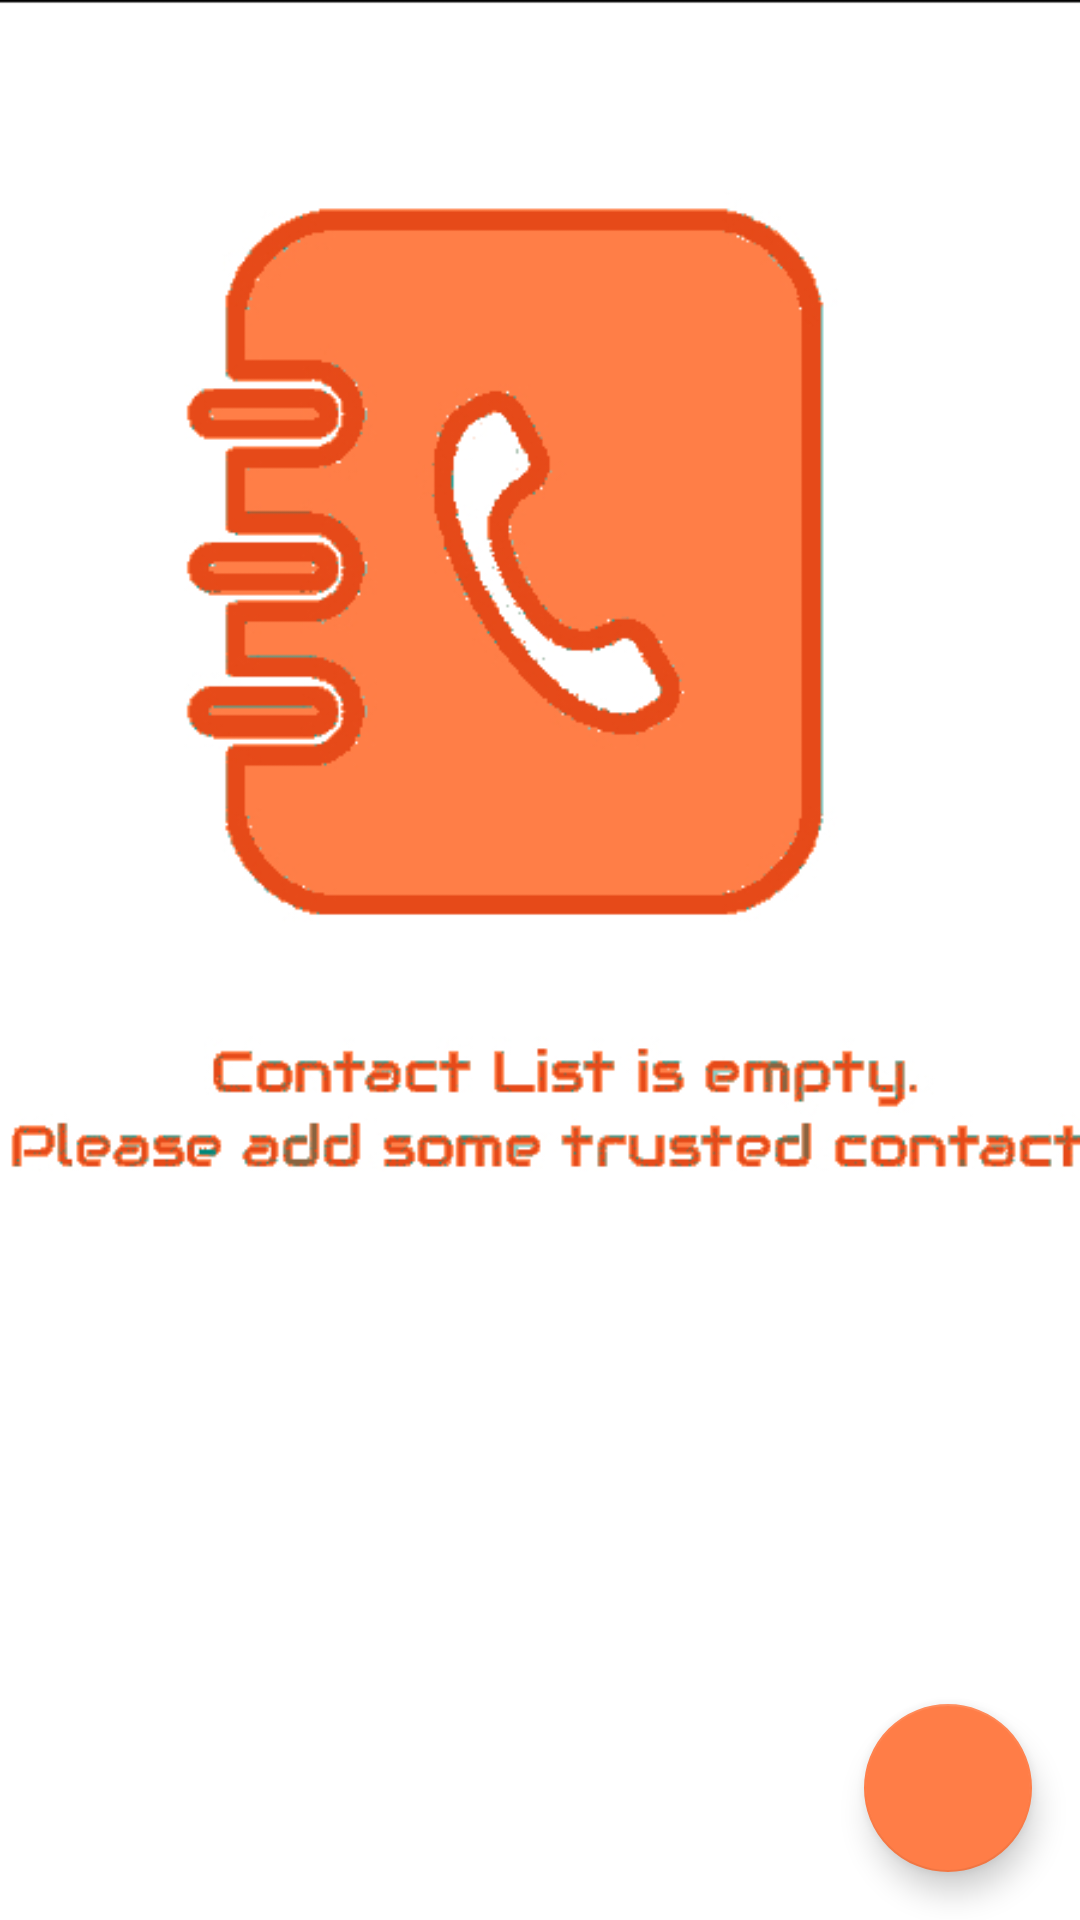

Android layout source for this screen:
<!-- AndroidManifest.xml: application theme AppTheme -->
<!-- res/layout/activity_main.xml -->
<?xml version="1.0" encoding="utf-8"?>
<android.support.design.widget.CoordinatorLayout xmlns:android="http://schemas.android.com/apk/res/android"
    xmlns:app="http://schemas.android.com/apk/res-auto"
    xmlns:tools="http://schemas.android.com/tools"
    android:id="@+id/root"
    android:layout_width="match_parent"
    android:layout_height="match_parent"
    tools:context="xyz.redbooks.kunvi.MainActivity">

    <android.support.v7.widget.RecyclerView
        android:id="@+id/trustedContactList"
        android:layout_width="match_parent"
        android:layout_height="match_parent">

    </android.support.v7.widget.RecyclerView>

    <ImageView
        android:id="@+id/emptyView"
        android:layout_width="match_parent"
        android:layout_height="match_parent"
        android:contentDescription="Empty State of Recycler View"
        android:scaleType="centerCrop"
        android:src="@drawable/trusted_contact">
    </ImageView>


    <android.support.design.widget.FloatingActionButton
        android:id="@+id/addContact"
        android:layout_width="wrap_content"
        android:layout_height="wrap_content"
        android:layout_gravity="bottom|end"
        android:layout_margin="16dp"
        app:fabSize="normal"
        android:src="@drawable/ic_person_add"
        android:tint="@android:color/white" />


</android.support.design.widget.CoordinatorLayout>
<!-- resources referenced by this layout -->
<resources>
  <!-- drawable trusted_contact: jpg bitmap (drawable-nodpi, 90618 bytes) -->
  <style name="AppTheme" parent="Theme.AppCompat.Light.NoActionBar">
          
          <item name="colorPrimary">@color/primaryColor</item>
          <item name="colorPrimaryDark">@color/primaryDarkColor</item>
          <item name="colorAccent">@color/primaryLightColor</item>
      </style>
  <color name="primaryColor">#e64a19</color>
  <color name="primaryDarkColor">#ac0800</color>
  <color name="primaryLightColor">#ff7d47</color>
</resources>
